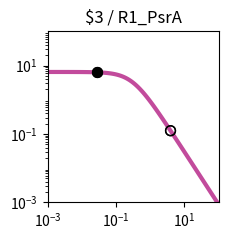

Recreate this plot in Python. (Note: this script raises an exception after producing the figure.)
import matplotlib.pyplot as plt
import matplotlib.ticker as ticker
import numpy as np

fig, ax = plt.subplots(figsize=(2.5,2.5))

plt.xlim(1.000000e-03, 1.000000e+02)
plt.ylim(1.000000e-03, 1.000000e+02)

x = np.array([1.000000e-03,1.122018e-03,1.258925e-03,1.412538e-03,1.584893e-03,1.778279e-03,1.995262e-03,2.238721e-03,2.511886e-03,2.818383e-03,3.162278e-03,3.548134e-03,3.981072e-03,4.466836e-03,5.011872e-03,5.623413e-03,6.309573e-03,7.079458e-03,7.943282e-03,8.912509e-03,1.000000e-02,1.122018e-02,1.258925e-02,1.412538e-02,1.584893e-02,1.778279e-02,1.995262e-02,2.238721e-02,2.511886e-02,2.818383e-02,3.162278e-02,3.548134e-02,3.981072e-02,4.466836e-02,5.011872e-02,5.623413e-02,6.309573e-02,7.079458e-02,7.943282e-02,8.912509e-02,1.000000e-01,1.122018e-01,1.258925e-01,1.412538e-01,1.584893e-01,1.778279e-01,1.995262e-01,2.238721e-01,2.511886e-01,2.818383e-01,3.162278e-01,3.548134e-01,3.981072e-01,4.466836e-01,5.011872e-01,5.623413e-01,6.309573e-01,7.079458e-01,7.943282e-01,8.912509e-01,1.000000e+00,1.122018e+00,1.258925e+00,1.412538e+00,1.584893e+00,1.778279e+00,1.995262e+00,2.238721e+00,2.511886e+00,2.818383e+00,3.162278e+00,3.548134e+00,3.981072e+00,4.466836e+00,5.011872e+00,5.623413e+00,6.309573e+00,7.079458e+00,7.943282e+00,8.912509e+00,1.000000e+01,1.122018e+01,1.258925e+01,1.412538e+01,1.584893e+01,1.778279e+01,1.995262e+01,2.238721e+01,2.511886e+01,2.818383e+01,3.162278e+01,3.548134e+01,3.981072e+01,4.466836e+01,5.011872e+01,5.623413e+01,6.309573e+01,7.079458e+01,7.943282e+01,8.912509e+01,1.000000e+02,])
y = np.array([6.488031e+00,6.487843e+00,6.487619e+00,6.487351e+00,6.487031e+00,6.486649e+00,6.486193e+00,6.485649e+00,6.485000e+00,6.484224e+00,6.483299e+00,6.482194e+00,6.480875e+00,6.479301e+00,6.477423e+00,6.475182e+00,6.472509e+00,6.469319e+00,6.465515e+00,6.460979e+00,6.455572e+00,6.449127e+00,6.441449e+00,6.432305e+00,6.421421e+00,6.408475e+00,6.393085e+00,6.374806e+00,6.353117e+00,6.327414e+00,6.296995e+00,6.261057e+00,6.218681e+00,6.168830e+00,6.110345e+00,6.041951e+00,5.962268e+00,5.869838e+00,5.763163e+00,5.640765e+00,5.501264e+00,5.343481e+00,5.166551e+00,4.970062e+00,4.754182e+00,4.519776e+00,4.268491e+00,4.002779e+00,3.725853e+00,3.441566e+00,3.154209e+00,2.868262e+00,2.588120e+00,2.317823e+00,2.060843e+00,1.819922e+00,1.597009e+00,1.393252e+00,1.209067e+00,1.044240e+00,8.980622e-01,7.694550e-01,6.571005e-01,5.595468e-01,4.752956e-01,4.028683e-01,3.408522e-01,2.879309e-01,2.429017e-01,2.046821e-01,1.723103e-01,1.449403e-01,1.218338e-01,1.023516e-01,8.594273e-02,7.213477e-02,6.052430e-02,5.076781e-02,4.257364e-02,3.569472e-02,2.992211e-02,2.507944e-02,2.101796e-02,1.761243e-02,1.475743e-02,1.236435e-02,1.035871e-02,8.677974e-03,7.269637e-03,6.089642e-03,5.101031e-03,4.272809e-03,3.578985e-03,2.997774e-03,2.510912e-03,2.103094e-03,1.761496e-03,1.475369e-03,1.235711e-03,1.034976e-03,8.668451e-04,])
c = "#c24b9c"

hi_x = np.array([2.780000e-02,2.780000e-02,])
hi_y = np.array([6.330708e+00,6.330708e+00,])
lo_x = np.array([3.923900e+00,3.923900e+00,])
lo_y = np.array([1.245256e-01,1.245256e-01,])

plt.loglog(x,y,lw=3,color=c)
plt.scatter(hi_x,hi_y,marker='o',s=50,color='black',zorder=10)
plt.scatter(lo_x,lo_y,marker='o',s=50,edgecolors='black',color='none',zorder=10)

plt.title("$3 / R1_PsrA")

ax.xaxis.set_major_locator(ticker.LogLocator(numticks=3))
ax.yaxis.set_major_locator(ticker.LogLocator(numticks=3))

ax.set_aspect('equal')
plt.tight_layout()

plt.savefig("/content/output/0x03/response_plot_$3_R1_PsrA.png", bbox_inches='tight')
